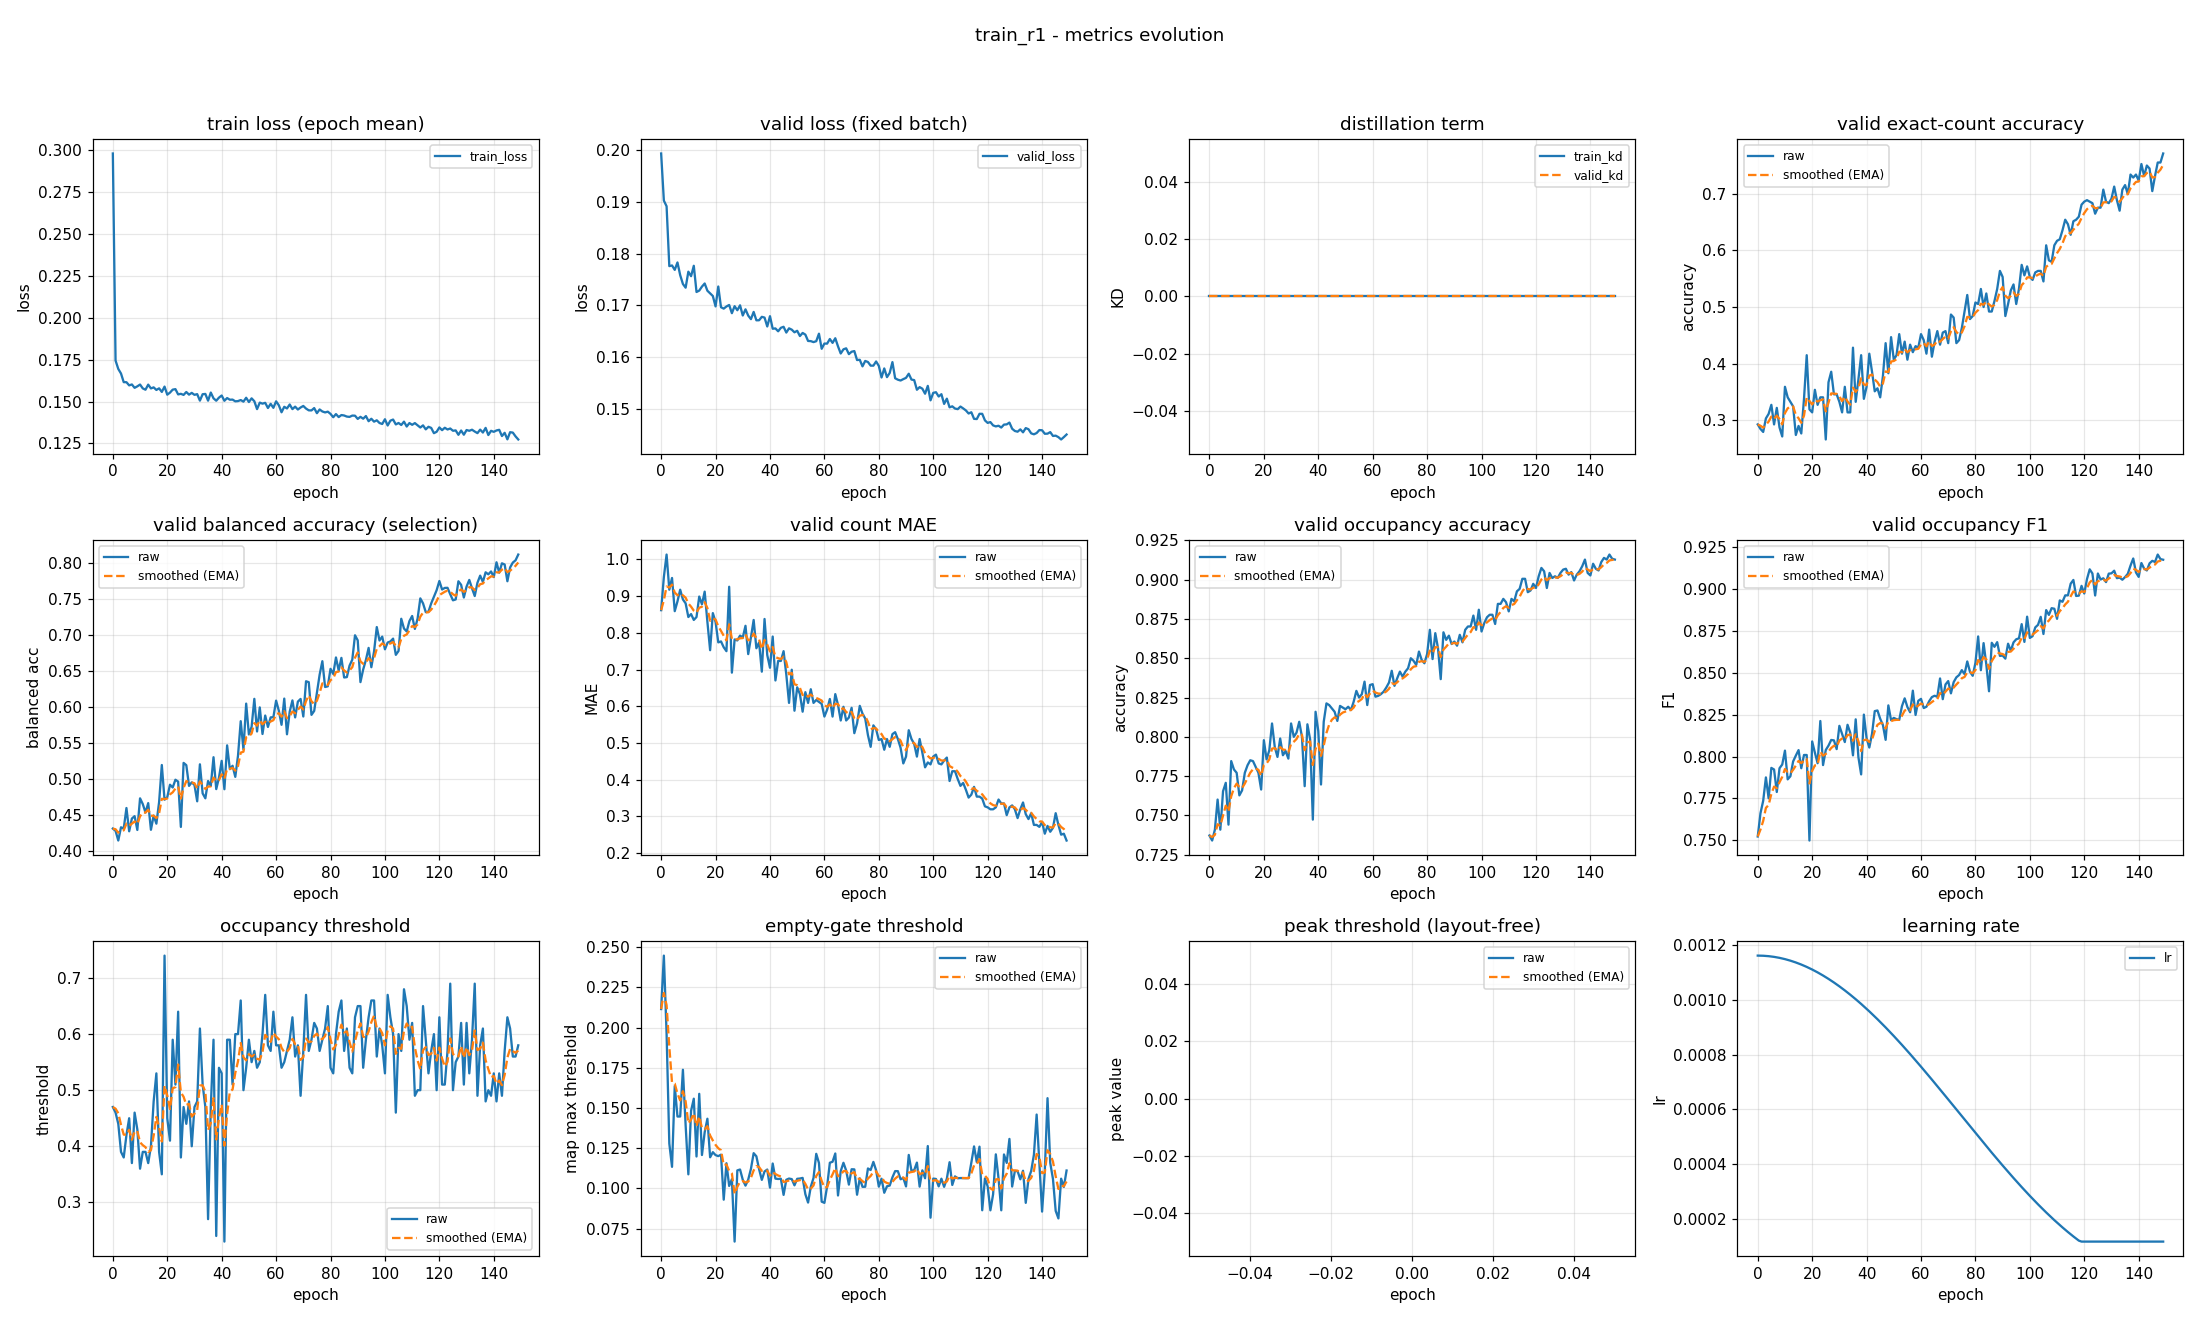

Source data for this figure (header and first rows):
epoch, train_loss, valid_loss, train_kd, valid_kd, valid_accuracy, valid_accuracy_smoothed, valid_balanced_accuracy, valid_balanced_accuracy_smoothed, valid_mae, valid_mae_smoothed, valid_occupancy_accuracy, valid_occupancy_accuracy_smoothed, valid_occupancy_f1, valid_occupancy_f1_smoothed, valid_occupancy_threshold, valid_occupancy_threshold_smoothed, valid_empty_threshold, valid_empty_threshold_smoothed, valid_peak_threshold, valid_peak_threshold_smoothed, learning_rate
0, 0.2981, 0.1993, 0.0, 0.0, 0.2926, 0.2926, 0.4307, 0.4307, 0.8617, 0.8617, 0.7372, 0.7372, 0.7523, 0.7523, 0.47, 0.47, 0.2115, 0.2115, nan, nan, 0.001163
1, 0.1745, 0.1902, 0.0, 0.0, 0.2846, 0.2902, 0.4275, 0.4297, 0.9521, 0.8888, 0.734, 0.7363, 0.7661, 0.7564, 0.46, 0.467, 0.2447, 0.2215, nan, nan, 0.001163
2, 0.1695, 0.1891, 0.0, 0.0, 0.2793, 0.2869, 0.414, 0.425, 1.013, 0.9262, 0.741, 0.7377, 0.7736, 0.7616, 0.44, 0.4589, 0.1963, 0.2139, nan, nan, 0.001162
3, 0.1667, 0.1776, 0.0, 0.0, 0.3032, 0.2918, 0.4325, 0.4273, 0.9176, 0.9236, 0.7601, 0.7444, 0.7876, 0.7694, 0.39, 0.4382, 0.1279, 0.1881, nan, nan, 0.001161
4, 0.1616, 0.1777, 0.0, 0.0, 0.3112, 0.2976, 0.4307, 0.4283, 0.9495, 0.9313, 0.741, 0.7434, 0.7751, 0.7711, 0.38, 0.4208, 0.1134, 0.1657, nan, nan, 0.001161
5, 0.1615, 0.1769, 0.0, 0.0, 0.3271, 0.3065, 0.4593, 0.4376, 0.859, 0.9097, 0.7654, 0.75, 0.7932, 0.7777, 0.42, 0.4205, 0.1637, 0.1651, nan, nan, 0.001159
6, 0.1596, 0.1783, 0.0, 0.0, 0.2926, 0.3023, 0.4269, 0.4344, 0.8856, 0.9025, 0.7707, 0.7562, 0.7923, 0.7821, 0.45, 0.4294, 0.1447, 0.159, nan, nan, 0.001158
7, 0.1602, 0.1758, 0.0, 0.0, 0.3218, 0.3081, 0.4446, 0.4375, 0.9176, 0.907, 0.7441, 0.7526, 0.7789, 0.7811, 0.37, 0.4116, 0.1447, 0.1547, nan, nan, 0.001156
8, 0.1582, 0.1741, 0.0, 0.0, 0.2872, 0.3019, 0.448, 0.4406, 0.891, 0.9022, 0.7846, 0.7622, 0.7931, 0.7847, 0.46, 0.4261, 0.1738, 0.1604, nan, nan, 0.001154
9, 0.1591, 0.1734, 0.0, 0.0, 0.2713, 0.2927, 0.4288, 0.4371, 0.8803, 0.8956, 0.7793, 0.7673, 0.7953, 0.7879, 0.43, 0.4273, 0.1393, 0.1541, nan, nan, 0.001152
10, 0.1601, 0.1765, 0.0, 0.0, 0.359, 0.3126, 0.4728, 0.4478, 0.8431, 0.8799, 0.7771, 0.7703, 0.8036, 0.7926, 0.36, 0.4071, 0.1087, 0.1405, nan, nan, 0.00115
11, 0.1579, 0.1756, 0.0, 0.0, 0.3404, 0.3209, 0.4648, 0.4529, 0.8511, 0.8712, 0.7628, 0.768, 0.7864, 0.7907, 0.39, 0.402, 0.1482, 0.1428, nan, nan, 0.001147
12, 0.1571, 0.1776, 0.0, 0.0, 0.3324, 0.3244, 0.4531, 0.453, 0.8351, 0.8604, 0.766, 0.7674, 0.7883, 0.79, 0.39, 0.3984, 0.1558, 0.1467, nan, nan, 0.001144
13, 0.1601, 0.1726, 0.0, 0.0, 0.3245, 0.3244, 0.4661, 0.4569, 0.8431, 0.8552, 0.7771, 0.7703, 0.7971, 0.7921, 0.37, 0.3899, 0.1198, 0.1386, nan, nan, 0.001141
14, 0.1578, 0.1729, 0.0, 0.0, 0.2739, 0.3093, 0.429, 0.4485, 0.8989, 0.8683, 0.7819, 0.7738, 0.8006, 0.7947, 0.4, 0.3929, 0.1588, 0.1447, nan, nan, 0.001138
15, 0.1585, 0.1736, 0.0, 0.0, 0.2899, 0.3035, 0.4488, 0.4486, 0.8777, 0.8711, 0.7851, 0.7772, 0.8039, 0.7974, 0.48, 0.419, 0.1208, 0.1375, nan, nan, 0.001134
16, 0.1569, 0.1742, 0.0, 0.0, 0.2766, 0.2954, 0.4375, 0.4453, 0.9122, 0.8835, 0.7846, 0.7794, 0.7931, 0.7961, 0.53, 0.4523, 0.1349, 0.1367, nan, nan, 0.00113
17, 0.1579, 0.1728, 0.0, 0.0, 0.3378, 0.3081, 0.4675, 0.452, 0.8298, 0.8674, 0.7809, 0.7798, 0.801, 0.7976, 0.39, 0.4336, 0.1433, 0.1387, nan, nan, 0.001126
18, 0.1557, 0.1723, 0.0, 0.0, 0.4149, 0.3401, 0.5192, 0.4721, 0.7527, 0.8329, 0.7771, 0.779, 0.801, 0.7986, 0.35, 0.4085, 0.1193, 0.1329, nan, nan, 0.001121
19, 0.1589, 0.1718, 0.0, 0.0, 0.3191, 0.3338, 0.4709, 0.4718, 0.8537, 0.8392, 0.7665, 0.7753, 0.7499, 0.784, 0.74, 0.508, 0.1225, 0.1298, nan, nan, 0.001117
20, 0.1541, 0.1698, 0.0, 0.0, 0.3138, 0.3278, 0.4743, 0.4725, 0.8298, 0.8364, 0.7979, 0.782, 0.809, 0.7915, 0.45, 0.4906, 0.1207, 0.1271, nan, nan, 0.001112
21, 0.1553, 0.1737, 0.0, 0.0, 0.3537, 0.3356, 0.4918, 0.4783, 0.7739, 0.8176, 0.7856, 0.7831, 0.8024, 0.7947, 0.41, 0.4664, 0.1201, 0.125, nan, nan, 0.001107
22, 0.1571, 0.1697, 0.0, 0.0, 0.3271, 0.3331, 0.4879, 0.4812, 0.7766, 0.8053, 0.7915, 0.7856, 0.796, 0.7951, 0.59, 0.5035, 0.121, 0.1238, nan, nan, 0.001101
23, 0.1574, 0.1694, 0.0, 0.0, 0.3404, 0.3353, 0.4987, 0.4864, 0.7606, 0.7919, 0.8085, 0.7925, 0.8213, 0.803, 0.51, 0.5054, 0.09298, 0.1145, nan, nan, 0.001096
24, 0.1543, 0.1698, 0.0, 0.0, 0.3404, 0.3368, 0.4961, 0.4893, 0.75, 0.7793, 0.7936, 0.7928, 0.7949, 0.8006, 0.64, 0.5458, 0.1156, 0.1149, nan, nan, 0.00109
25, 0.1546, 0.1701, 0.0, 0.0, 0.266, 0.3156, 0.433, 0.4724, 0.9255, 0.8232, 0.7872, 0.7912, 0.8039, 0.8016, 0.38, 0.4961, 0.1015, 0.1109, nan, nan, 0.001084
26, 0.154, 0.1685, 0.0, 0.0, 0.367, 0.331, 0.5222, 0.4873, 0.6915, 0.7837, 0.7989, 0.7935, 0.8066, 0.8031, 0.47, 0.4882, 0.1057, 0.1093, nan, nan, 0.001077
27, 0.1557, 0.1699, 0.0, 0.0, 0.3856, 0.3474, 0.519, 0.4968, 0.7819, 0.7832, 0.7883, 0.7919, 0.8099, 0.8051, 0.44, 0.4738, 0.06692, 0.09659, nan, nan, 0.001071
28, 0.1541, 0.1691, 0.0, 0.0, 0.3457, 0.3469, 0.4901, 0.4948, 0.7793, 0.782, 0.791, 0.7916, 0.8097, 0.8065, 0.48, 0.4756, 0.1112, 0.101, nan, nan, 0.001064
29, 0.1552, 0.17, 0.0, 0.0, 0.3457, 0.3466, 0.4951, 0.4949, 0.7926, 0.7852, 0.7862, 0.79, 0.8045, 0.8059, 0.4, 0.4529, 0.1117, 0.1042, nan, nan, 0.001057
30, 0.154, 0.1681, 0.0, 0.0, 0.3324, 0.3423, 0.4914, 0.4939, 0.7872, 0.7858, 0.8085, 0.7956, 0.8184, 0.8096, 0.47, 0.4581, 0.1054, 0.1046, nan, nan, 0.00105
31, 0.1544, 0.1693, 0.0, 0.0, 0.3138, 0.3338, 0.4687, 0.4863, 0.8191, 0.7958, 0.8, 0.7969, 0.8135, 0.8108, 0.48, 0.4646, 0.1017, 0.1037, nan, nan, 0.001043
32, 0.1505, 0.168, 0.0, 0.0, 0.359, 0.3414, 0.5202, 0.4965, 0.742, 0.7797, 0.8027, 0.7986, 0.8087, 0.8102, 0.61, 0.5083, 0.1054, 0.1042, nan, nan, 0.001035
33, 0.1544, 0.1674, 0.0, 0.0, 0.3138, 0.3331, 0.4797, 0.4914, 0.7872, 0.7819, 0.8096, 0.8019, 0.819, 0.8128, 0.51, 0.5088, 0.1121, 0.1066, nan, nan, 0.001028
34, 0.1545, 0.1688, 0.0, 0.0, 0.3138, 0.3273, 0.4728, 0.4859, 0.8351, 0.7979, 0.8, 0.8013, 0.8142, 0.8132, 0.47, 0.4971, 0.1219, 0.1112, nan, nan, 0.00102
35, 0.1505, 0.1671, 0.0, 0.0, 0.4282, 0.3576, 0.497, 0.4892, 0.758, 0.7859, 0.7686, 0.7915, 0.8007, 0.8095, 0.27, 0.429, 0.12, 0.1138, nan, nan, 0.001011
36, 0.1554, 0.1671, 0.0, 0.0, 0.3324, 0.35, 0.4901, 0.4895, 0.7739, 0.7823, 0.808, 0.7965, 0.8223, 0.8133, 0.47, 0.4413, 0.1119, 0.1133, nan, nan, 0.001003
37, 0.1519, 0.1678, 0.0, 0.0, 0.3723, 0.3567, 0.5301, 0.5017, 0.6941, 0.7559, 0.7984, 0.797, 0.7996, 0.8092, 0.59, 0.4859, 0.1053, 0.1109, nan, nan, 0.0009946
38, 0.1505, 0.1677, 0.0, 0.0, 0.4149, 0.3742, 0.4857, 0.4969, 0.8378, 0.7804, 0.7473, 0.7821, 0.7894, 0.8032, 0.24, 0.4121, 0.1105, 0.1108, nan, nan, 0.0009858
39, 0.1523, 0.1659, 0.0, 0.0, 0.3378, 0.3633, 0.5014, 0.4982, 0.7394, 0.7681, 0.816, 0.7923, 0.8251, 0.8098, 0.54, 0.4505, 0.1117, 0.1111, nan, nan, 0.0009769
40, 0.1536, 0.1679, 0.0, 0.0, 0.359, 0.362, 0.525, 0.5063, 0.7048, 0.7491, 0.8037, 0.7957, 0.8111, 0.8102, 0.53, 0.4743, 0.1005, 0.1079, nan, nan, 0.0009679
41, 0.1505, 0.1655, 0.0, 0.0, 0.4176, 0.3787, 0.4855, 0.5, 0.7899, 0.7613, 0.7697, 0.7879, 0.8054, 0.8087, 0.23, 0.401, 0.1155, 0.1102, nan, nan, 0.0009586
42, 0.1521, 0.1656, 0.0, 0.0, 0.3856, 0.3808, 0.5466, 0.514, 0.6702, 0.734, 0.8096, 0.7944, 0.8135, 0.8102, 0.59, 0.4577, 0.1061, 0.1089, nan, nan, 0.0009492
43, 0.1511, 0.165, 0.0, 0.0, 0.3511, 0.3718, 0.5134, 0.5138, 0.7234, 0.7308, 0.8213, 0.8025, 0.8272, 0.8153, 0.59, 0.4974, 0.1058, 0.108, nan, nan, 0.0009397
44, 0.1512, 0.1657, 0.0, 0.0, 0.3564, 0.3672, 0.5182, 0.5151, 0.7234, 0.7286, 0.8202, 0.8078, 0.8276, 0.819, 0.51, 0.5012, 0.106, 0.1074, nan, nan, 0.0009299
45, 0.1501, 0.1659, 0.0, 0.0, 0.3404, 0.3592, 0.5027, 0.5114, 0.75, 0.735, 0.8181, 0.8109, 0.8226, 0.8201, 0.6, 0.5308, 0.09596, 0.104, nan, nan, 0.00092
46, 0.1503, 0.1648, 0.0, 0.0, 0.3777, 0.3647, 0.5322, 0.5176, 0.6862, 0.7204, 0.816, 0.8124, 0.8188, 0.8197, 0.6, 0.5516, 0.1054, 0.1044, nan, nan, 0.00091
47, 0.1509, 0.1656, 0.0, 0.0, 0.4362, 0.3862, 0.5803, 0.5364, 0.609, 0.687, 0.8101, 0.8117, 0.81, 0.8168, 0.66, 0.5841, 0.1061, 0.1049, nan, nan, 0.0008998
48, 0.1499, 0.1653, 0.0, 0.0, 0.383, 0.3852, 0.5409, 0.5378, 0.6995, 0.6907, 0.8197, 0.8141, 0.8306, 0.8209, 0.5, 0.5589, 0.1058, 0.1052, nan, nan, 0.0008895
49, 0.1523, 0.1648, 0.0, 0.0, 0.4468, 0.4037, 0.6047, 0.5579, 0.5878, 0.6598, 0.8186, 0.8155, 0.8217, 0.8212, 0.54, 0.5532, 0.1019, 0.1042, nan, nan, 0.000879
50, 0.1497, 0.1651, 0.0, 0.0, 0.4069, 0.4047, 0.5618, 0.559, 0.6516, 0.6574, 0.8176, 0.8161, 0.8231, 0.8218, 0.59, 0.5642, 0.106, 0.1047, nan, nan, 0.0008684
51, 0.1519, 0.1641, 0.0, 0.0, 0.4149, 0.4077, 0.5724, 0.5631, 0.633, 0.65, 0.8191, 0.817, 0.8224, 0.8219, 0.55, 0.56, 0.1061, 0.1051, nan, nan, 0.0008577
52, 0.1502, 0.1647, 0.0, 0.0, 0.4521, 0.421, 0.6114, 0.5776, 0.5851, 0.6306, 0.817, 0.817, 0.8219, 0.8219, 0.57, 0.563, 0.1065, 0.1056, nan, nan, 0.0008469
53, 0.1455, 0.1644, 0.0, 0.0, 0.4176, 0.42, 0.5659, 0.5741, 0.6383, 0.6329, 0.8223, 0.8186, 0.8301, 0.8244, 0.54, 0.5561, 0.0964, 0.1028, nan, nan, 0.0008359
54, 0.1494, 0.1632, 0.0, 0.0, 0.4388, 0.4256, 0.5995, 0.5817, 0.609, 0.6257, 0.8293, 0.8218, 0.8348, 0.8275, 0.55, 0.5543, 0.09117, 0.09932, nan, nan, 0.0008248
55, 0.1487, 0.1631, 0.0, 0.0, 0.4069, 0.42, 0.5624, 0.5759, 0.6463, 0.6319, 0.825, 0.8228, 0.8296, 0.8281, 0.6, 0.568, 0.101, 0.09983, nan, nan, 0.0008137
56, 0.1492, 0.1629, 0.0, 0.0, 0.4335, 0.4241, 0.5881, 0.5796, 0.609, 0.625, 0.8271, 0.8241, 0.8265, 0.8276, 0.67, 0.5986, 0.1065, 0.1018, nan, nan, 0.0008024
57, 0.1461, 0.1631, 0.0, 0.0, 0.4202, 0.4229, 0.5722, 0.5774, 0.617, 0.6226, 0.8351, 0.8274, 0.8394, 0.8312, 0.58, 0.593, 0.1215, 0.1077, nan, nan, 0.000791
58, 0.1486, 0.1646, 0.0, 0.0, 0.4309, 0.4253, 0.5856, 0.5798, 0.6117, 0.6194, 0.8202, 0.8252, 0.8249, 0.8293, 0.57, 0.5861, 0.1158, 0.1102, nan, nan, 0.0007795
59, 0.1462, 0.1616, 0.0, 0.0, 0.4282, 0.4262, 0.5858, 0.5816, 0.6064, 0.6155, 0.833, 0.8276, 0.8333, 0.8305, 0.64, 0.6023, 0.09175, 0.1046, nan, nan, 0.000768
... 90 more rows
